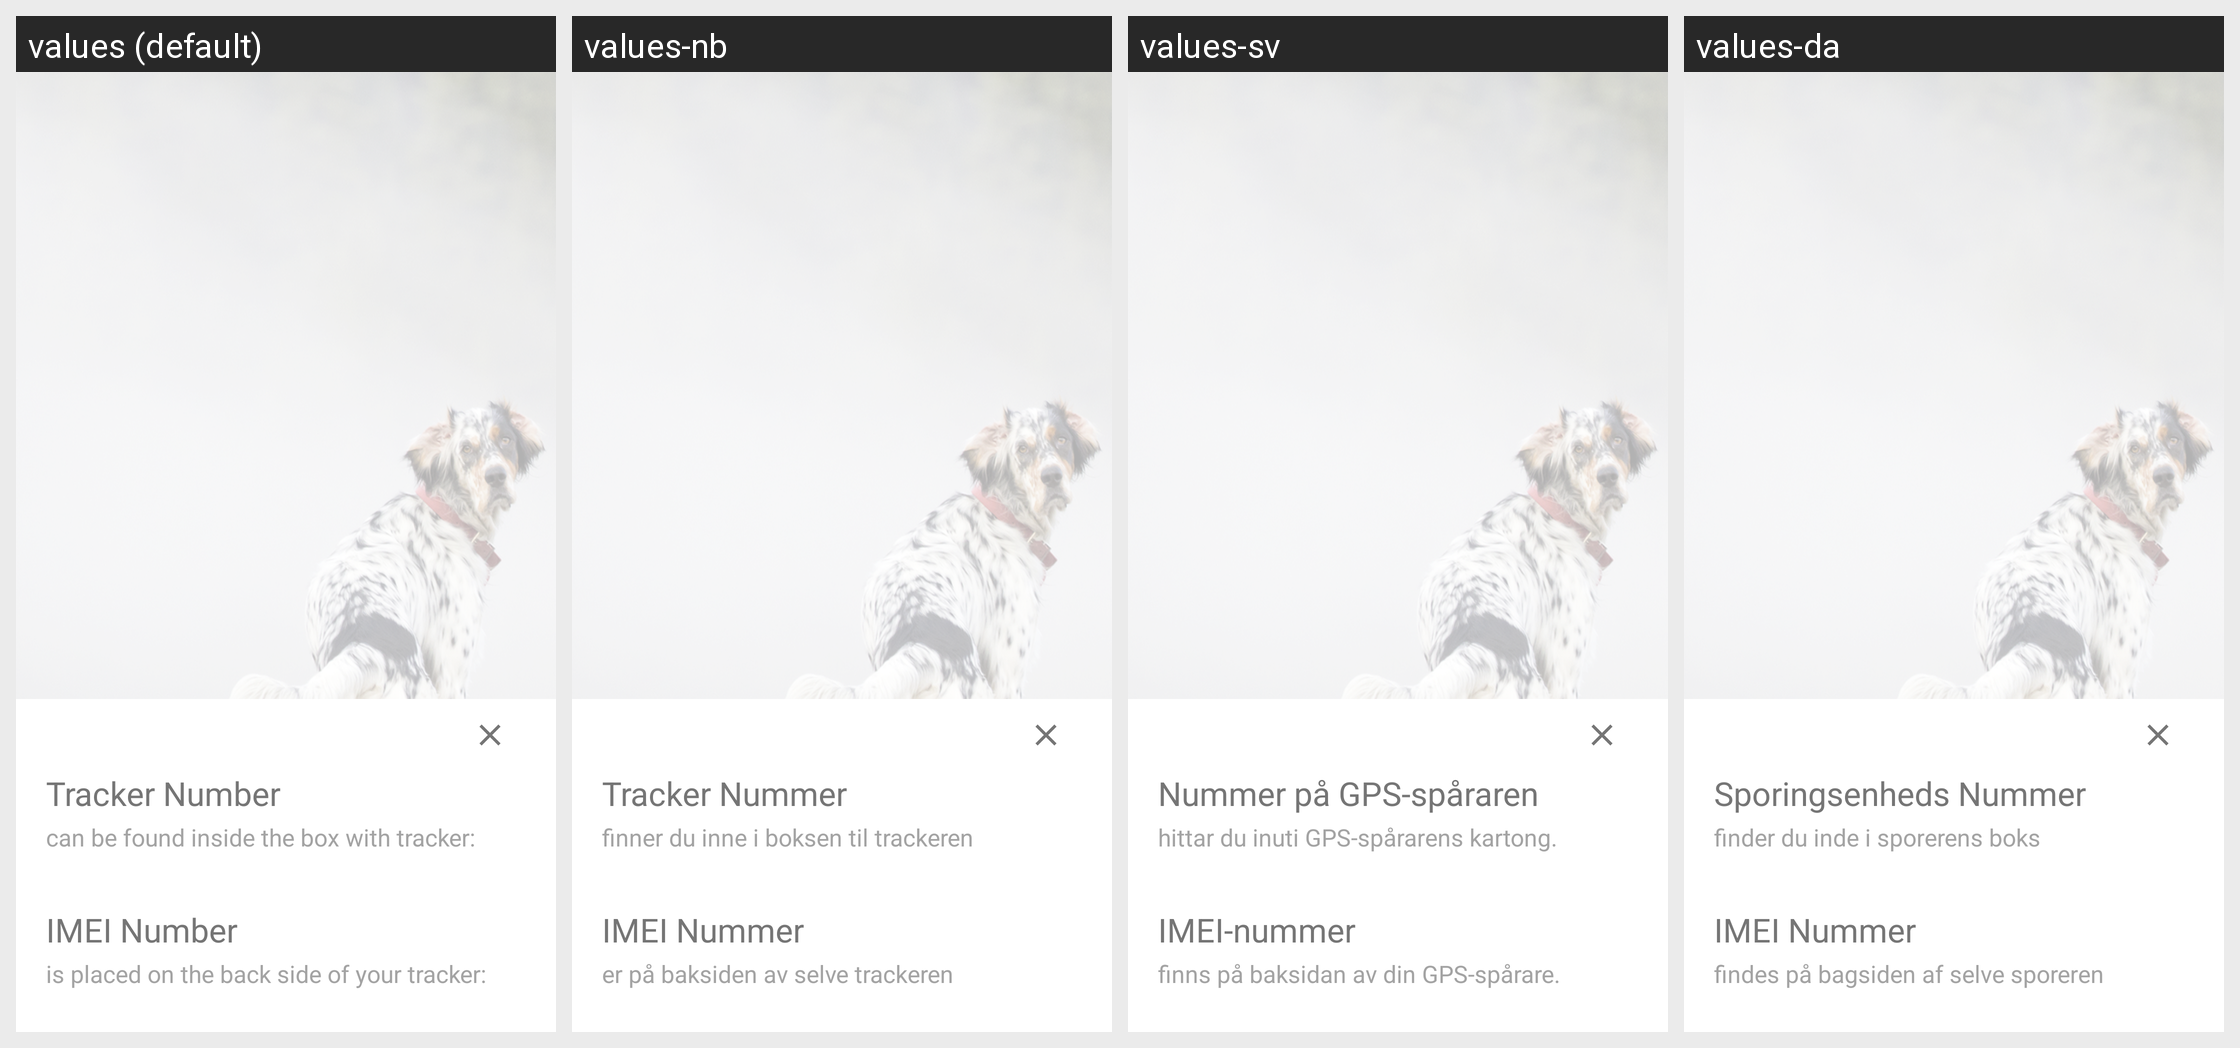

The same Android screen rendered under several of its app's locales, left to right. List the strings drawn on it with the default value and each locale's translation.
Android screen res/layout/dialog_new_tracker_help.xml rendered under 4 locales, left to right: values (default), values-nb, values-sv, values-da. Device: Nexus 5 (rendered at 1080×1920; each locale shown at half size, 540×960, under a caption strip naming it); theme AppTheme.
Other locales in the repository, not shown: values-fi.
Strings drawn on this screen, with the default value and each locale's value (text and hints the layout hard-codes, and strings that could not be matched under every locale, appear in the picture but are not listed):

trackerNumber
  values: Tracker Number
  values-nb: Tracker Nummer
  values-sv: Nummer på GPS-spåraren
  values-da: Sporingsenheds Nummer

canBeFoundInside
  values: can be found inside the box with tracker:
  values-nb: finner du inne i boksen til trackeren
  values-sv: hittar du inuti GPS-spårarens kartong.
  values-da: finder du inde i sporerens boks

imeiNumber
  values: IMEI Number
  values-nb: IMEI Nummer
  values-sv: IMEI-nummer
  values-da: IMEI Nummer

isPlacedOnTheBack
  values: is placed on the back side of your tracker:
  values-nb: er på baksiden av selve trackeren
  values-sv: finns på baksidan av din GPS-spårare.
  values-da: findes på bagsiden af selve sporeren
